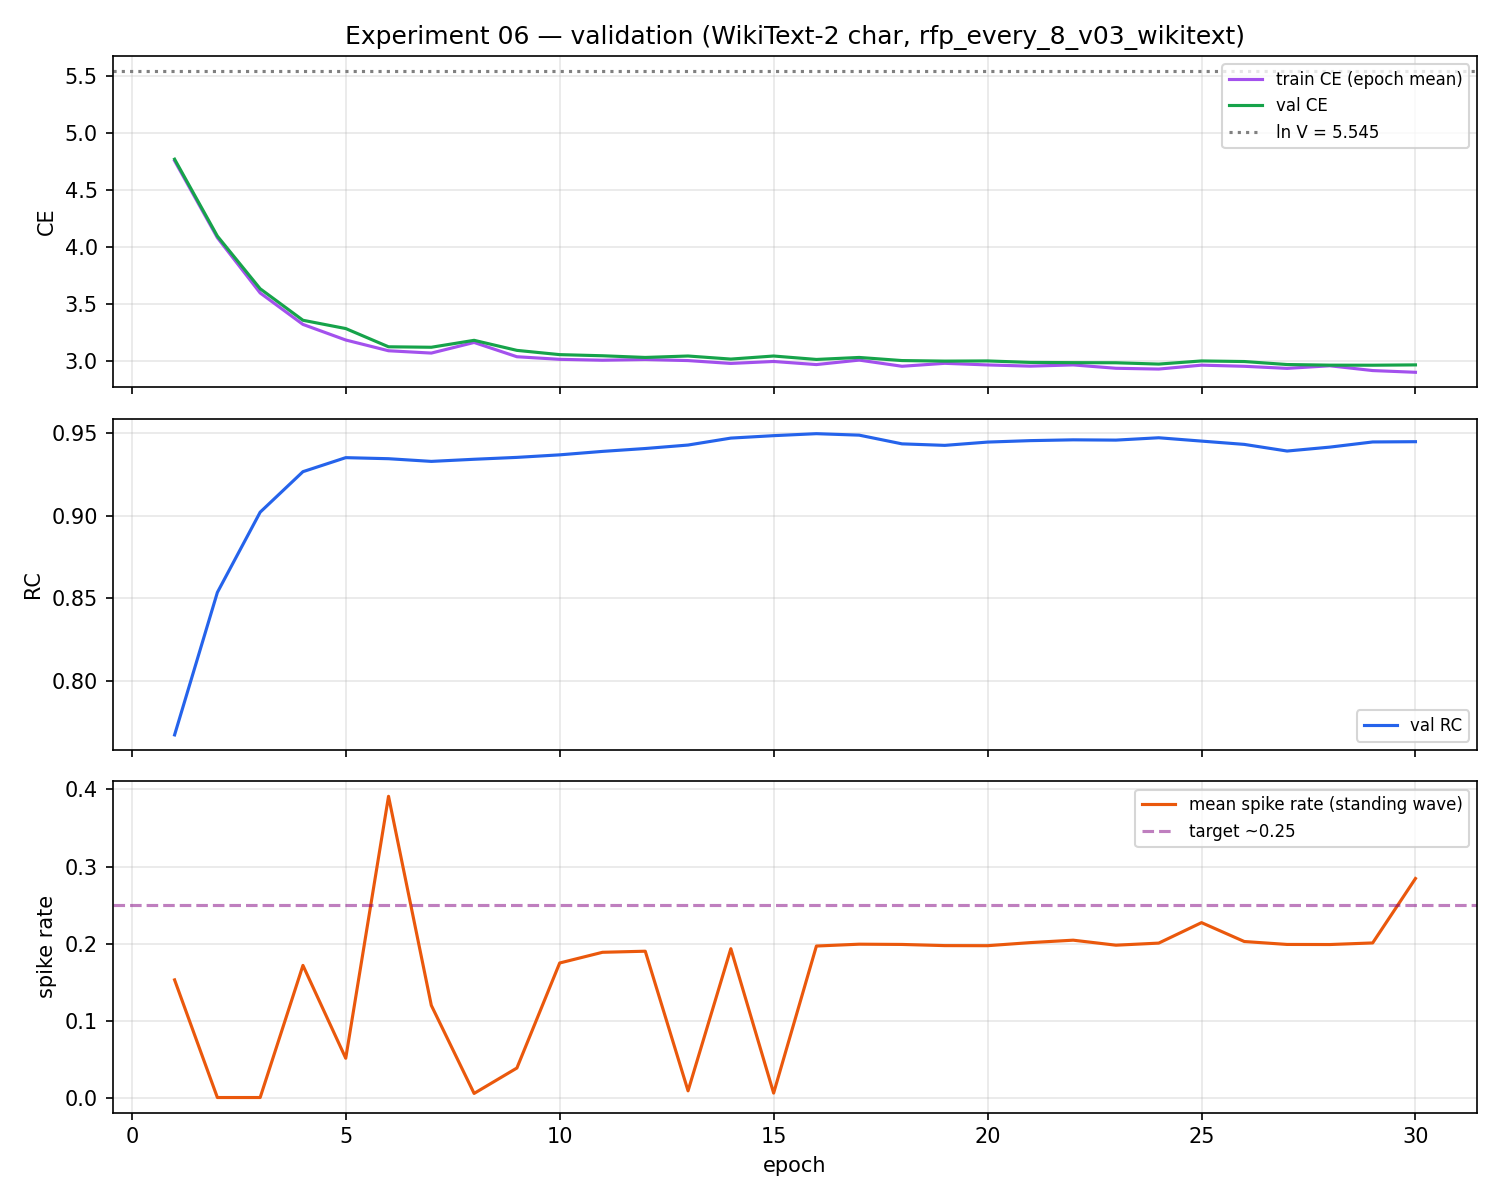

Data behind this chart, as committed beside it:
epoch, train_ce_mean, train_rc_mean, train_energy_mean, val_ce, val_acc1, val_rc, spike_rate, best_val_ce_so_far, global_step
1, 4.758, 0.7669, 0.1317, 4.771, 0.05735, 0.7672, 0.1528, 4.771, 16
2, 4.082, 0.852, 0.0, 4.096, 0.06524, 0.8536, 0.0, 4.096, 32
3, 3.597, 0.9027, 0.01313, 3.634, 0.06524, 0.9023, 0.0, 3.634, 48
4, 3.321, 0.9256, 0.2097, 3.357, 0.1925, 0.9268, 0.1715, 3.357, 64
5, 3.184, 0.9351, 0.3267, 3.285, 0.1925, 0.9353, 0.051, 3.285, 80
6, 3.09, 0.9346, 0.5004, 3.124, 0.1935, 0.9347, 0.3912, 3.124, 96
7, 3.069, 0.9338, 0.1782, 3.12, 0.1982, 0.9331, 0.1197, 3.12, 112
8, 3.162, 0.9348, 0.001519, 3.181, 0.1897, 0.9344, 0.005317, 3.12, 128
9, 3.037, 0.9368, 0.15, 3.093, 0.2068, 0.9355, 0.0383, 3.093, 144
10, 3.014, 0.938, 0.2262, 3.056, 0.2038, 0.937, 0.1747, 3.056, 160
11, 3.007, 0.9398, 0.1887, 3.046, 0.1993, 0.9391, 0.1886, 3.046, 176
12, 3.013, 0.941, 0.189, 3.031, 0.2019, 0.9409, 0.19, 3.031, 192
13, 3.003, 0.9439, 0.007813, 3.044, 0.202, 0.943, 0.008681, 3.031, 208
14, 2.978, 0.9486, 0.1912, 3.017, 0.2033, 0.9472, 0.1933, 3.017, 224
15, 2.996, 0.9502, 0.003309, 3.043, 0.2042, 0.9487, 0.005751, 3.017, 240
16, 2.968, 0.9515, 0.1884, 3.013, 0.2128, 0.9499, 0.1967, 3.013, 256
17, 3.008, 0.949, 0.1997, 3.031, 0.2026, 0.949, 0.1991, 3.013, 272
18, 2.953, 0.9451, 0.1938, 3.004, 0.2076, 0.9437, 0.1988, 3.004, 288
19, 2.979, 0.9433, 0.1975, 2.999, 0.2127, 0.9428, 0.1973, 2.999, 304
20, 2.965, 0.9462, 0.1942, 3, 0.2106, 0.9448, 0.1972, 2.999, 320
21, 2.954, 0.9473, 0.1921, 2.987, 0.2043, 0.9457, 0.2012, 2.987, 336
22, 2.965, 0.9467, 0.1976, 2.985, 0.2109, 0.9461, 0.2043, 2.985, 352
23, 2.936, 0.947, 0.1983, 2.984, 0.2066, 0.946, 0.1978, 2.984, 368
24, 2.929, 0.9494, 0.1968, 2.973, 0.2116, 0.9474, 0.2005, 2.973, 384
25, 2.963, 0.9468, 0.2336, 3, 0.2174, 0.9454, 0.2271, 2.973, 400
26, 2.953, 0.9446, 0.2046, 2.995, 0.2149, 0.9434, 0.2026, 2.973, 416
27, 2.935, 0.9409, 0.1949, 2.969, 0.2178, 0.9393, 0.1988, 2.969, 432
28, 2.958, 0.9424, 0.1973, 2.963, 0.211, 0.9417, 0.1987, 2.963, 448
29, 2.916, 0.9483, 0.1982, 2.963, 0.2179, 0.9449, 0.2007, 2.963, 464
30, 2.901, 0.948, 0.2834, 2.966, 0.2171, 0.945, 0.2844, 2.963, 480
